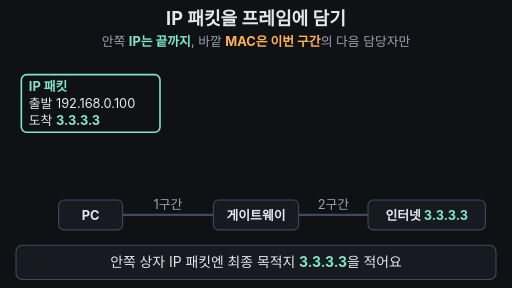
t = 0.00 s
t = 1.67 s: frame unchanged from t = 0.00 s, image omitted
t = 3.33 s: frame unchanged from t = 0.00 s, image omitted
t = 5.00 s: frame unchanged from t = 0.00 s, image omitted
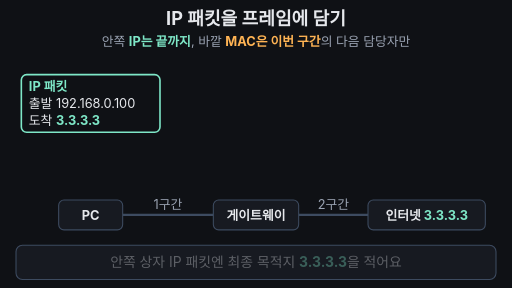
t = 6.67 s
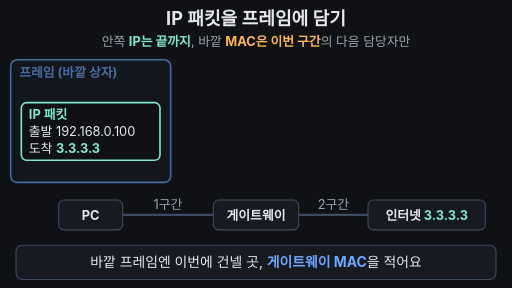
t = 8.33 s

The animated SVG that drew these frames (rendered in a browser with its animation timeline set to each time). Animation: 17 SMIL elements (animate=14,animateTransform=3); frames cover the first 8.33 s, repeats indefinitely.

<svg xmlns="http://www.w3.org/2000/svg" viewBox="0 0 960 540" width="960" height="540" font-family="-apple-system,'Apple SD Gothic Neo','Segoe UI',sans-serif">
<rect width="960" height="540" fill="#0f1115"/>
<text x="480" y="46" font-size="34" font-weight="700" fill="#e6e8ec" text-anchor="middle">IP 패킷을 프레임에 담기</text>
<text x="480" y="86" font-size="24" fill="#9aa3b2" text-anchor="middle">안쪽 <tspan fill="#7ee7c7" font-weight="700">IP는 끝까지</tspan>, 바깥 <tspan fill="#ffb454" font-weight="700">MAC은 이번 구간</tspan>의 다음 담당자만</text>

<!-- road: nodes and segments -->
<g font-size="24" text-anchor="middle">
<line x1="230" y1="403" x2="400" y2="403" stroke="#3d4b60" stroke-width="4">
<animate attributeName="stroke" values="#3d4b60;#3d4b60;#6ea8fe;#6ea8fe;#3d4b60;#3d4b60" keyTimes="0;0.5;0.52;0.78;0.8;1" dur="33.333s" repeatCount="indefinite"/>
</line>
<line x1="560" y1="403" x2="690" y2="403" stroke="#3d4b60" stroke-width="4">
<animate attributeName="stroke" values="#3d4b60;#3d4b60;#ffb454;#ffb454;#3d4b60;#3d4b60" keyTimes="0;0.87;0.89;0.95;0.97;1" dur="33.333s" repeatCount="indefinite"/>
</line>
<text x="315" y="391" fill="#9aa3b2">1구간
<animate attributeName="fill" values="#9aa3b2;#9aa3b2;#6ea8fe;#6ea8fe;#9aa3b2;#9aa3b2" keyTimes="0;0.5;0.52;0.78;0.8;1" dur="33.333s" repeatCount="indefinite"/>
</text>
<text x="625" y="391" fill="#9aa3b2">2구간
<animate attributeName="fill" values="#9aa3b2;#9aa3b2;#ffb454;#ffb454;#9aa3b2;#9aa3b2" keyTimes="0;0.87;0.89;0.95;0.97;1" dur="33.333s" repeatCount="indefinite"/>
</text>
<rect x="110" y="375" width="120" height="56" rx="10" fill="#171a21" stroke="#3d4b60" stroke-width="2"/>
<text x="170" y="412" fill="#e6e8ec" font-weight="700">PC</text>
<rect x="400" y="375" width="160" height="56" rx="10" fill="#171a21" stroke="#3d4b60" stroke-width="2"/>
<text x="480" y="412" fill="#e6e8ec" font-weight="700">게이트웨이</text>
<rect x="690" y="375" width="220" height="56" rx="10" fill="#171a21" stroke="#3d4b60" stroke-width="2"/>
<text x="800" y="412" fill="#e6e8ec" font-weight="700">인터넷 <tspan fill="#7ee7c7">3.3.3.3</tspan></text>
</g>

<!-- frame 1: PC -> gateway -->
<g opacity="0" font-size="24">
<animateTransform attributeName="transform" type="translate" values="20 112;20 112;330 112;330 112;330 100;20 112" keyTimes="0;0.5;0.75;0.8;0.84;1" dur="33.333s" repeatCount="indefinite"/>
<animate attributeName="opacity" values="0;0;1;1;0;0" keyTimes="0;0.22;0.27;0.8;0.84;1" dur="33.333s" repeatCount="indefinite"/>
<rect width="300" height="230" rx="12" fill="#171a21" stroke="#6ea8fe" stroke-width="3"/>
<text x="16" y="32" fill="#6ea8fe" font-weight="700">프레임 (바깥 상자)</text>
<text x="16" y="64" fill="#e6e8ec" opacity="0">출발 MAC: PC
<animate attributeName="opacity" values="0;0;1;1" keyTimes="0;0.3;0.34;1" dur="33.333s" repeatCount="indefinite"/>
</text>
<text x="16" y="96" fill="#e6e8ec" opacity="0">도착 MAC: <tspan fill="#6ea8fe" font-weight="700">게이트웨이</tspan>
<animate attributeName="opacity" values="0;0;1;1" keyTimes="0;0.38;0.42;1" dur="33.333s" repeatCount="indefinite"/>
</text>
</g>

<!-- frame 2: gateway -> internet -->
<g opacity="0" font-size="24">
<animateTransform attributeName="transform" type="translate" values="330 112;330 112;620 112;620 112" keyTimes="0;0.87;0.94;1" dur="33.333s" repeatCount="indefinite"/>
<animate attributeName="opacity" values="0;0;1;1;0;0" keyTimes="0;0.84;0.87;0.94;0.97;1" dur="33.333s" repeatCount="indefinite"/>
<rect width="300" height="230" rx="12" fill="#171a21" stroke="#ffb454" stroke-width="3"/>
<text x="16" y="32" fill="#ffb454" font-weight="700">새 프레임 (2구간)</text>
<text x="16" y="64" fill="#e6e8ec">출발 MAC: 게이트웨이</text>
<text x="16" y="96" fill="#e6e8ec">도착 MAC: <tspan fill="#ffb454" font-weight="700">다음 라우터</tspan></text>
</g>

<!-- IP packet (inner box, never changes) -->
<g font-size="24">
<animateTransform attributeName="transform" type="translate" values="40 140;40 140;40 224;40 224;350 224;350 224;640 224;640 224;40 140;40 140" keyTimes="0;0.2;0.28;0.5;0.75;0.87;0.94;0.97;0.975;1" dur="33.333s" repeatCount="indefinite"/>
<animate attributeName="opacity" values="1;1;0;0;1" keyTimes="0;0.95;0.97;0.98;1" dur="33.333s" repeatCount="indefinite"/>
<rect width="260" height="108" rx="10" fill="#0f1115" stroke="#7ee7c7" stroke-width="3"/>
<rect x="6" y="70" width="160" height="32" rx="6" fill="none" stroke="#7ee7c7" stroke-width="2" opacity="0">
<animate attributeName="opacity" values="0;0;1;1;0;0" keyTimes="0;0.5;0.53;0.95;0.97;1" dur="33.333s" repeatCount="indefinite"/>
</rect>
<text x="14" y="30" fill="#7ee7c7" font-weight="700">IP 패킷</text>
<text x="14" y="62" fill="#e6e8ec">출발 192.168.0.100</text>
<text x="14" y="94" fill="#e6e8ec">도착 <tspan fill="#7ee7c7" font-weight="700">3.3.3.3</tspan></text>
</g>

<!-- caption bar -->
<rect x="30" y="460" width="900" height="64" rx="12" fill="#171a21" stroke="#3d4b60" stroke-width="2"/>
<g font-size="26" fill="#e6e8ec" text-anchor="middle">
<text x="480" y="501">안쪽 상자 IP 패킷엔 최종 목적지 <tspan fill="#7ee7c7" font-weight="700">3.3.3.3</tspan>을 적어요
<animate attributeName="opacity" values="1;1;0;0;1" keyTimes="0;0.18;0.21;0.97;1" dur="33.333s" repeatCount="indefinite"/>
</text>
<text x="480" y="501" opacity="0">바깥 프레임엔 이번에 건넬 곳, <tspan fill="#6ea8fe" font-weight="700">게이트웨이 MAC</tspan>을 적어요
<animate attributeName="opacity" values="0;0;1;1;0;0" keyTimes="0;0.21;0.24;0.48;0.51;1" dur="33.333s" repeatCount="indefinite"/>
</text>
<text x="480" y="501" opacity="0">게이트웨이로 가는 동안 안쪽 <tspan fill="#7ee7c7" font-weight="700">3.3.3.3</tspan>은 그대로예요
<animate attributeName="opacity" values="0;0;1;1;0;0" keyTimes="0;0.51;0.54;0.75;0.78;1" dur="33.333s" repeatCount="indefinite"/>
</text>
<text x="480" y="501" opacity="0" font-weight="700"><tspan fill="#7ee7c7">IP는 끝까지 그대로</tspan>, <tspan fill="#ffb454">바깥 MAC은 구간마다</tspan> 새로 적어요
<animate attributeName="opacity" values="0;0;1;1;0;0" keyTimes="0;0.78;0.8;0.95;0.97;1" dur="33.333s" repeatCount="indefinite"/>
</text>
</g>
</svg>
